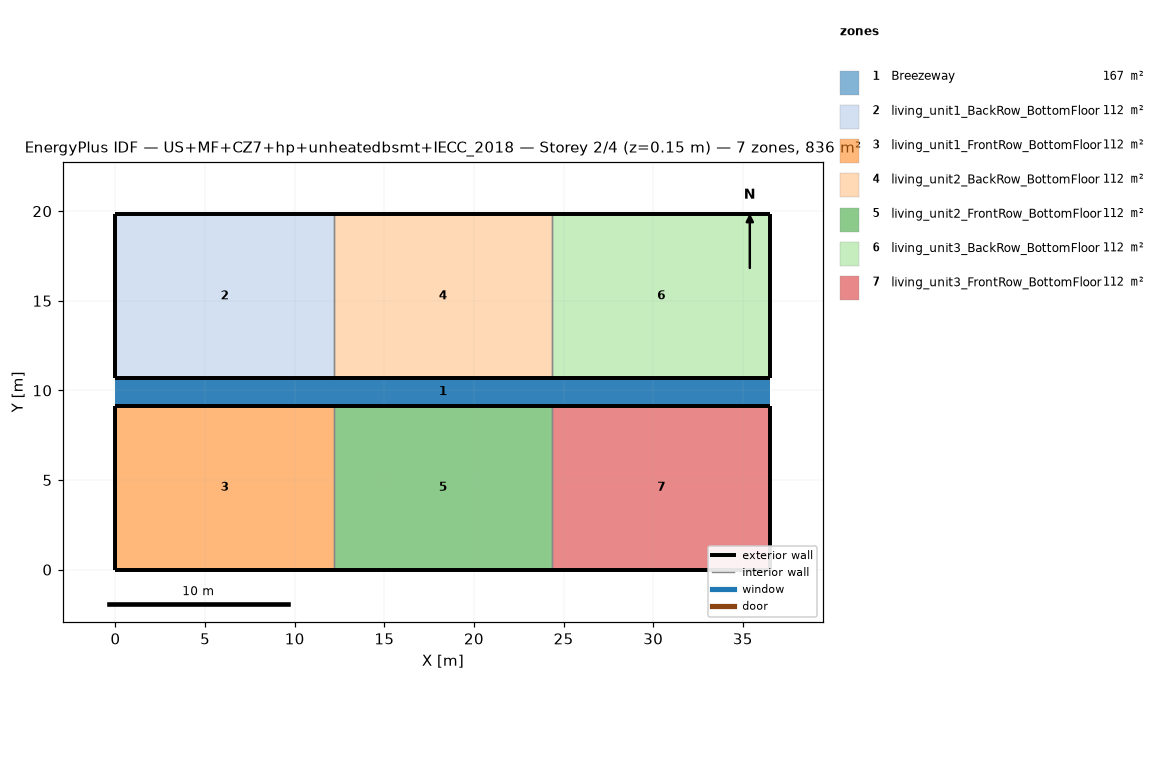
=== STOREY PLAN SPEC (per zone: floor XY polygon, exterior-wall plan segments, windows/doors) ===
zone 1: Breezeway  (167.0 m²)
  floor: (36.54, 9.16) (0.00, 9.16) (0.00, 10.68) (36.54, 10.68)
  floor: (36.54, 9.16) (0.00, 9.16) (0.00, 10.68) (36.54, 10.68)
  floor: (36.54, 9.16) (0.00, 9.16) (0.00, 10.68) (36.54, 10.68)
zone 2: living_unit1_BackRow_BottomFloor  (111.5 m²)
  floor: (12.18, 10.68) (0.00, 10.68) (0.00, 19.84) (12.18, 19.84)
  exterior wall: (0.00, 10.68) – (12.18, 10.68)  [12.2 m]
  exterior wall: (12.18, 19.84) – (0.00, 19.84)  [12.2 m]
  exterior wall: (0.00, 19.84) – (0.00, 10.68)  [9.2 m]
  interior walls: 1
zone 3: living_unit1_FrontRow_BottomFloor  (111.5 m²)
  floor: (12.18, 0.00) (0.00, 0.00) (0.00, 9.16) (12.18, 9.16)
  exterior wall: (0.00, 0.00) – (12.18, 0.00)  [12.2 m]
  exterior wall: (12.18, 9.16) – (0.00, 9.16)  [12.2 m]
  exterior wall: (0.00, 9.16) – (0.00, 0.00)  [9.2 m]
  interior walls: 1
zone 4: living_unit2_BackRow_BottomFloor  (111.5 m²)
  floor: (24.36, 10.68) (12.18, 10.68) (12.18, 19.84) (24.36, 19.84)
  exterior wall: (12.18, 10.68) – (24.36, 10.68)  [12.2 m]
  exterior wall: (24.36, 19.84) – (12.18, 19.84)  [12.2 m]
  interior walls: 2
zone 5: living_unit2_FrontRow_BottomFloor  (111.5 m²)
  floor: (24.36, 0.00) (12.18, 0.00) (12.18, 9.16) (24.36, 9.16)
  exterior wall: (12.18, 0.00) – (24.36, 0.00)  [12.2 m]
  exterior wall: (24.36, 9.16) – (12.18, 9.16)  [12.2 m]
  interior walls: 2
zone 6: living_unit3_BackRow_BottomFloor  (111.5 m²)
  floor: (36.54, 10.68) (24.36, 10.68) (24.36, 19.84) (36.54, 19.84)
  exterior wall: (24.36, 10.68) – (36.54, 10.68)  [12.2 m]
  exterior wall: (36.54, 10.68) – (36.54, 19.84)  [9.2 m]
  exterior wall: (36.54, 19.84) – (24.36, 19.84)  [12.2 m]
  interior walls: 1
zone 7: living_unit3_FrontRow_BottomFloor  (111.5 m²)
  floor: (36.54, 0.00) (24.36, 0.00) (24.36, 9.16) (36.54, 9.16)
  exterior wall: (24.36, 0.00) – (36.54, 0.00)  [12.2 m]
  exterior wall: (36.54, 0.00) – (36.54, 9.16)  [9.2 m]
  exterior wall: (36.54, 9.16) – (24.36, 9.16)  [12.2 m]
  interior walls: 1

=== DERIVED (storey summary) ===
Building: US+MF+CZ7+hp+unheatedbsmt+IECC_2018
Storey: 2 of 4  (floor level z = 0.15 m)
Storey gross floor area: 836.2 m²
Zones on this storey: 7
  - Breezeway: floor 167.0 m²
  - living_unit1_BackRow_BottomFloor: floor 111.5 m²; exterior wall 33.5 m (86.9 m²); WWR 0.0%
  - living_unit1_FrontRow_BottomFloor: floor 111.5 m²; exterior wall 33.5 m (86.9 m²); WWR 0.0%
  - living_unit2_BackRow_BottomFloor: floor 111.5 m²; exterior wall 24.4 m (63.1 m²); WWR 0.0%
  - living_unit2_FrontRow_BottomFloor: floor 111.5 m²; exterior wall 24.4 m (63.1 m²); WWR 0.0%
  - living_unit3_BackRow_BottomFloor: floor 111.5 m²; exterior wall 33.5 m (86.9 m²); WWR 0.0%
  - living_unit3_FrontRow_BottomFloor: floor 111.5 m²; exterior wall 33.5 m (86.9 m²); WWR 0.0%
Zone adjacency (shared interzone walls):
  - living_unit1_BackRow_BottomFloor ↔ living_unit2_BackRow_BottomFloor
  - living_unit1_FrontRow_BottomFloor ↔ living_unit2_FrontRow_BottomFloor
  - living_unit2_BackRow_BottomFloor ↔ living_unit3_BackRow_BottomFloor
  - living_unit2_FrontRow_BottomFloor ↔ living_unit3_FrontRow_BottomFloor